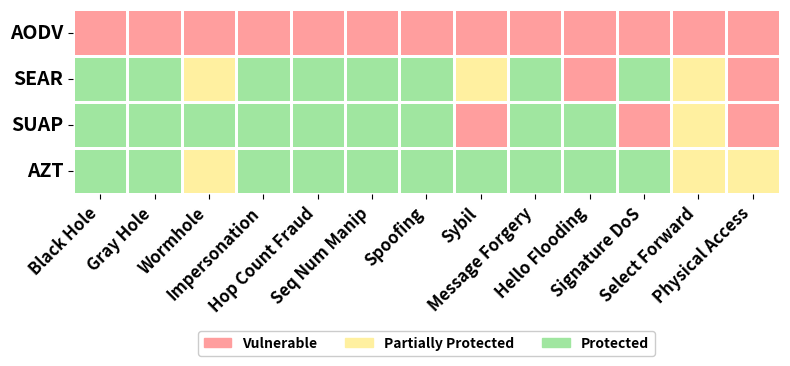

This figure's Python source:
import seaborn as sns
import matplotlib.pyplot as plt
import numpy as np
import pandas as pd

protocols = ['AODV', 'SEAR', 'SUAP', 'AZT']
attack_types = [
    'Black Hole', 'Gray Hole', 'Wormhole', 
    'Impersonation', 'Hop Count Fraud',
    'Seq Num Manip', 'Spoofing',
    'Sybil', 'Message Forgery', 'Hello Flooding', 'Signature DoS', 'Select Forward',
    'Physical Access'
]

data = np.array([ 
    [0, 0, 0, 0, 0, 0, 0, 0, 0, 0, 0, 0, 0], # AODV
    [2, 2, 1, 2, 2, 2, 2, 1, 2, 0, 2, 1, 0], # SEAR
    [2, 2, 2, 2, 2, 2, 2, 0, 2, 2, 0, 1, 0], # SUAP
    [2, 2, 1, 2, 2, 2, 2, 2, 2, 2, 2, 1, 1]  # AZT
])

df = pd.DataFrame(data, index=protocols, columns=attack_types)

# Decreased figure width from 10 to 8
plt.figure(figsize=(8, 4))

colors = [
'#ff9e9e', 
'#fff0a0',
'#a0e6a0']
cmap = sns.color_palette(colors, as_cmap=True)

ax = sns.heatmap(df, cmap=cmap, linewidths=1, linecolor='white', 
                cbar=False, vmin=0, vmax=2)
plt.xticks(np.arange(len(attack_types)) + 0.5, attack_types, rotation=45, ha='right', fontsize=12, weight='bold')
plt.yticks(np.arange(len(protocols)) + 0.5, protocols, rotation=0, fontsize=14, va='center', weight='bold')

# Adjust the aspect ratio to make the boxes shorter
ax.set_aspect('auto')

# Adjust bottom margin to make room for legend
plt.tight_layout()
plt.subplots_adjust(bottom=0.5)

# Move legend further down
legend_labels = ['Vulnerable', 'Partially Protected', 'Protected']
legend_colors = colors
patches = [plt.Rectangle((0, 0), 1, 1, color=color) for color in legend_colors]

plt.legend(patches, legend_labels, loc='upper center', bbox_to_anchor=(0.5, -.7),
           fontsize=12, framealpha=1, ncol=3, prop={'weight': 'bold'})

plt.savefig('protocol_security_comparison.pdf', bbox_inches='tight', dpi=300)
plt.show()
